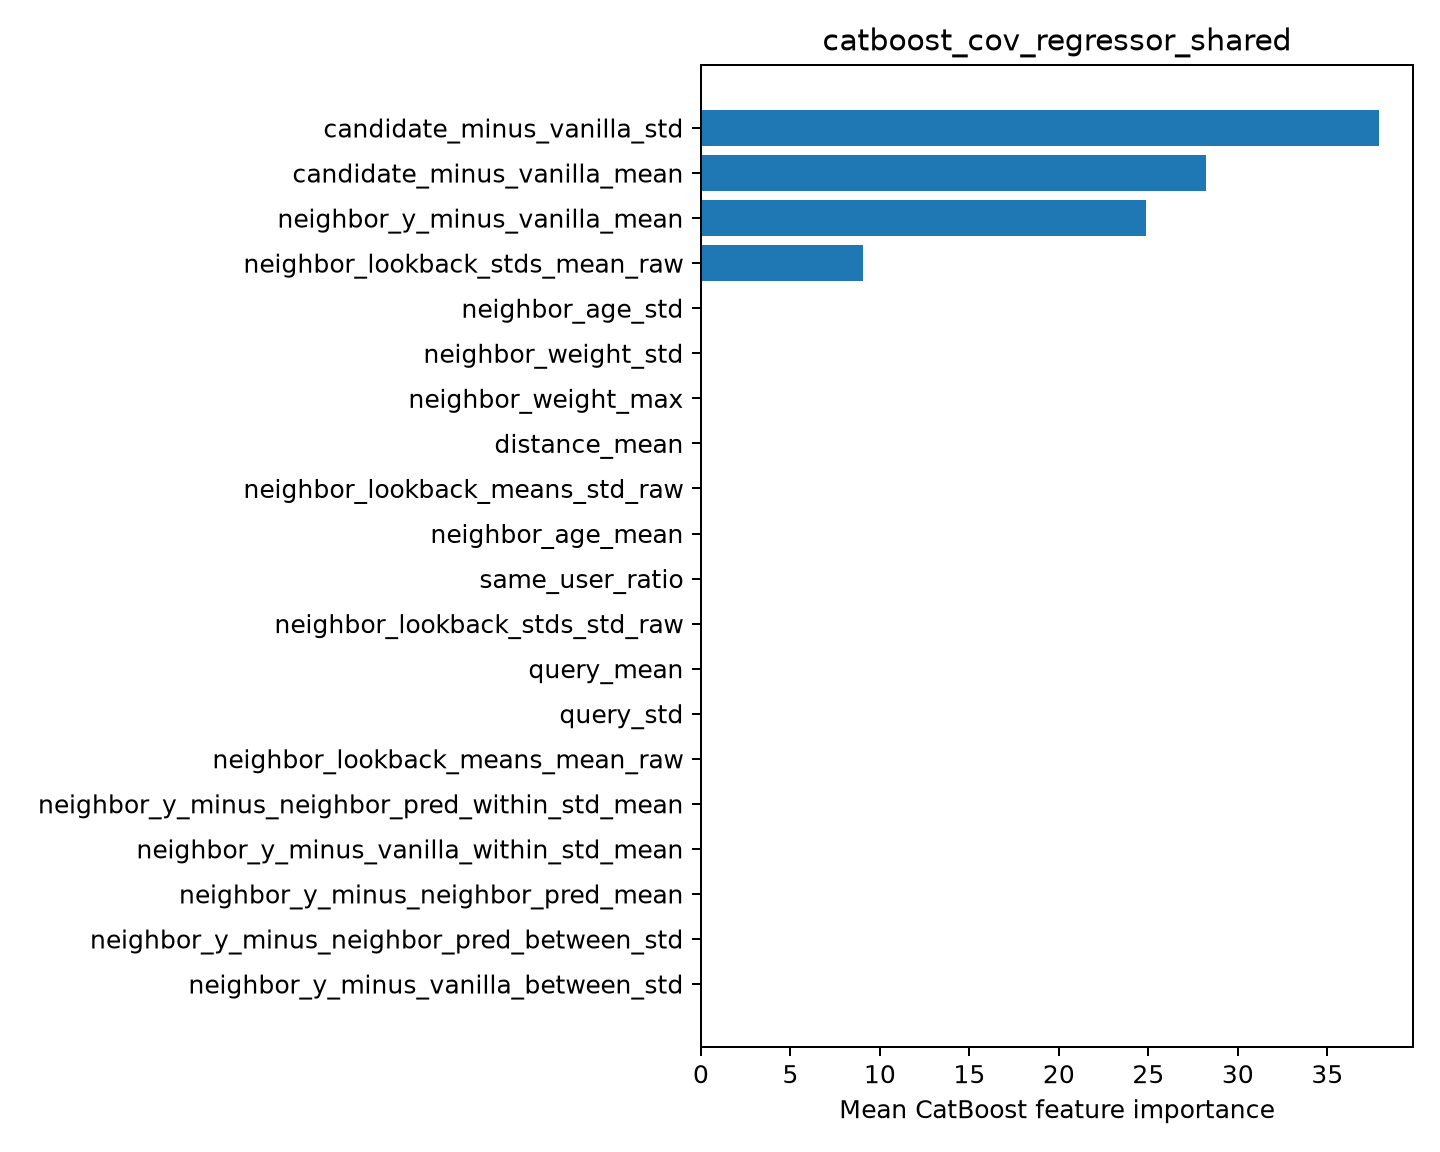

Values plotted in this chart, from the file beside it:
feature, importance
candidate_minus_vanilla_std, 37.89
candidate_minus_vanilla_mean, 28.2
neighbor_y_minus_vanilla_mean, 24.86
neighbor_lookback_stds_mean_raw, 9.051
neighbor_age_std, 0.0
neighbor_weight_std, 0.0
neighbor_weight_max, 0.0
distance_mean, 0.0
neighbor_lookback_means_std_raw, 0.0
neighbor_age_mean, 0.0
same_user_ratio, 0.0
neighbor_lookback_stds_std_raw, 0.0
query_mean, 0.0
query_std, 0.0
neighbor_lookback_means_mean_raw, 0.0
neighbor_y_minus_neighbor_pred_within_st…, 0.0
neighbor_y_minus_vanilla_within_std_mean, 0.0
neighbor_y_minus_neighbor_pred_mean, 0.0
neighbor_y_minus_neighbor_pred_between_s…, 0.0
neighbor_y_minus_vanilla_between_std, 0.0
